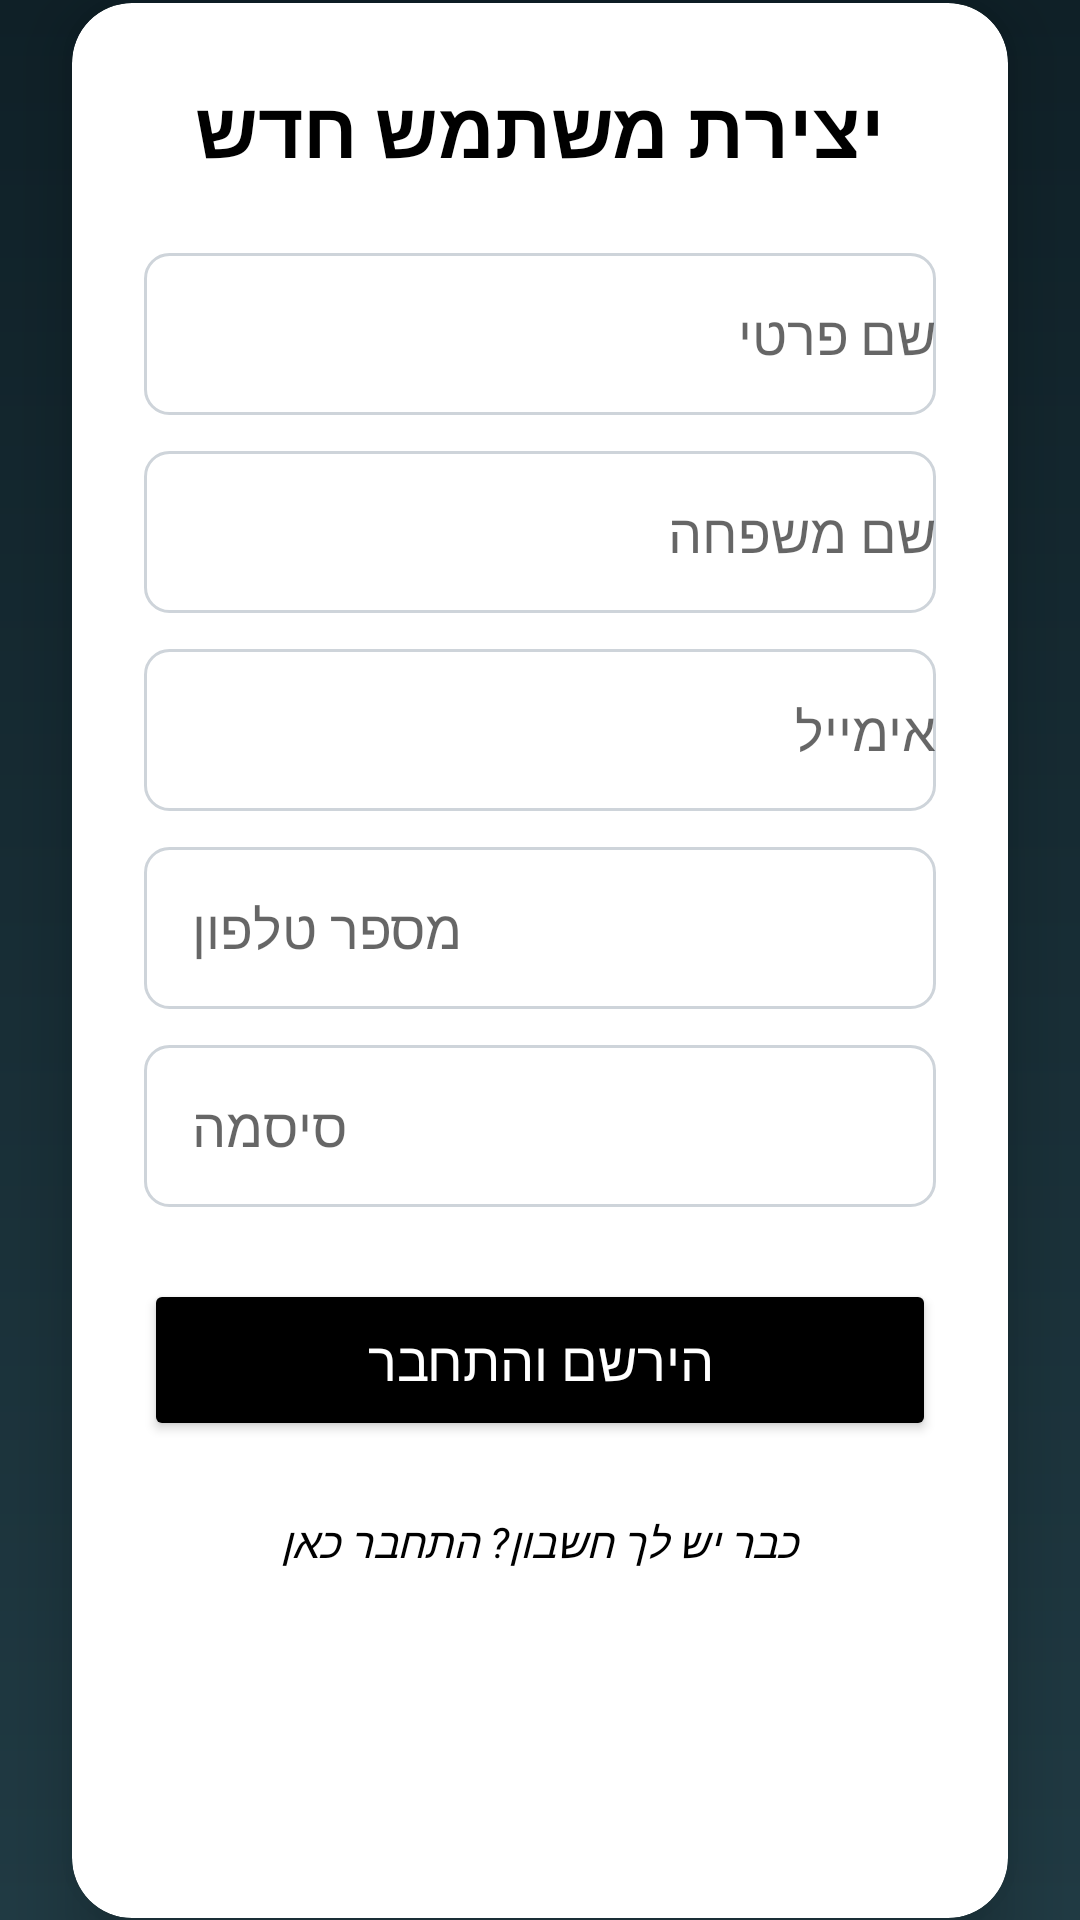

Produce the Android XML layout that renders to this screen, including the resource entries it uses.
<!-- AndroidManifest.xml: application theme Theme.NoamNakavFinal -->
<!-- res/layout/activity_register.xml -->
<?xml version="1.0" encoding="utf-8"?>
<androidx.constraintlayout.widget.ConstraintLayout xmlns:android="http://schemas.android.com/apk/res/android"
    xmlns:app="http://schemas.android.com/apk/res-auto"
    xmlns:tools="http://schemas.android.com/tools"
    android:id="@+id/main"
    android:layout_width="match_parent"
    android:layout_height="match_parent"
    android:background="@drawable/bg_admin"
    tools:context=".MainActivity">

    <androidx.cardview.widget.CardView
        android:layout_width="match_parent"
        android:layout_height="wrap_content"
        android:layout_margin="24dp"
        app:cardCornerRadius="20dp"
        app:cardElevation="12dp"
        app:layout_constraintBottom_toBottomOf="parent"
        app:layout_constraintTop_toTopOf="parent">

        <LinearLayout
            android:layout_width="match_parent"
            android:layout_height="wrap_content"
            android:orientation="vertical"
            android:padding="24dp">

            <TextView
                android:layout_width="match_parent"
                android:layout_height="wrap_content"
                android:text="יצירת משתמש חדש"
                android:textAlignment="center"
                android:textSize="26sp"
                android:textStyle="bold"
                android:textColor="@color/black"
                android:layout_marginBottom="24dp"/>

            <EditText
                android:id="@+id/etFname"
                android:layout_width="match_parent"
                android:layout_height="54dp"
                android:hint="שם פרטי"
                android:background="@drawable/bg_input"
                android:paddingStart="16dp"
                android:layout_marginBottom="12dp"/>

            <EditText
                android:id="@+id/etLname"
                android:layout_width="match_parent"
                android:layout_height="54dp"
                android:hint="שם משפחה"
                android:background="@drawable/bg_input"
                android:paddingStart="16dp"
                android:layout_marginBottom="12dp"/>

            <EditText
                android:id="@+id/etemail"
                android:layout_width="match_parent"
                android:layout_height="54dp"
                android:hint="אימייל"
                android:inputType="textEmailAddress"
                android:background="@drawable/bg_input"
                android:paddingStart="16dp"
                android:layout_marginBottom="12dp"/>

            <EditText
                android:id="@+id/etphone"
                android:layout_width="match_parent"
                android:layout_height="54dp"
                android:hint="מספר טלפון"
                android:inputType="phone"
                android:background="@drawable/bg_input"
                android:paddingStart="16dp"
                android:layout_marginBottom="12dp"/>

            <EditText
                android:id="@+id/etpassword"
                android:layout_width="match_parent"
                android:layout_height="54dp"
                android:hint="סיסמה"
                android:inputType="textPassword"
                android:background="@drawable/bg_input"
                android:paddingStart="16dp"
                android:layout_marginBottom="24dp"/>

            <Button
                android:id="@+id/btnSubmit"
                android:layout_width="match_parent"
                android:layout_height="54dp"
                android:text="הירשם והתחבר"
                android:backgroundTint="@color/black"
                android:textColor="@android:color/white"
                android:textSize="18sp"
                app:cornerRadius="10dp"
                android:layout_marginBottom="16dp"/>

            <TextView
                android:id="@+id/tvLogin"
                android:layout_width="match_parent"
                android:layout_height="wrap_content"
                android:text="כבר יש לך חשבון? התחבר כאן"
                android:textAlignment="center"
                android:textColor="@color/black"
                android:textStyle="italic"
                android:padding="8dp"/>

            <Button
                android:id="@+id/btnBackToMain"
                style="@style/Widget.MaterialComponents.Button.OutlinedButton"
                android:layout_width="0dp"
                android:layout_height="60dp"
                android:textSize="10sp"
                android:text="חזרה למסך הראשי"
                android:textColor="#1F3A5F"
                app:strokeColor="#1F3A5F"
                android:onClick="main"
                android:layout_marginHorizontal="40dp"
                android:layout_marginBottom="24dp"
                app:layout_constraintBottom_toBottomOf="parent"
                app:layout_constraintStart_toStartOf="parent"
                app:layout_constraintEnd_toEndOf="parent" />

        </LinearLayout>
    </androidx.cardview.widget.CardView>
</androidx.constraintlayout.widget.ConstraintLayout>
<!-- resources referenced by this layout -->
<resources>
  <!-- drawable bg_admin (drawable) -->
  <?xml version="1.0" encoding="utf-8"?>
  <shape xmlns:android="http://schemas.android.com/apk/res/android">
      <gradient
          android:startColor="#0F2027"
          android:endColor="#203A43"
          android:angle="270"/>
  </shape>
  <!-- drawable bg_input (drawable) -->
  <shape xmlns:android="http://schemas.android.com/apk/res/android">
      <solid android:color="#FFFFFF"/>
      <corners android:radius="8dp"/>
      <stroke
          android:width="1dp"
          android:color="#CED4DA"/>
  </shape>
  <style name="Theme.NoamNakavFinal" parent="Base.Theme.NoamNakavFinal" />
  <style name="Base.Theme.NoamNakavFinal" parent="Theme.AppCompat.DayNight.NoActionBar">
          
          
      </style>
  <!-- not gathered from this repository: default colours our renderer supplied (Android Studio template values) -->
  <color name="black">#FF000000</color>
</resources>
